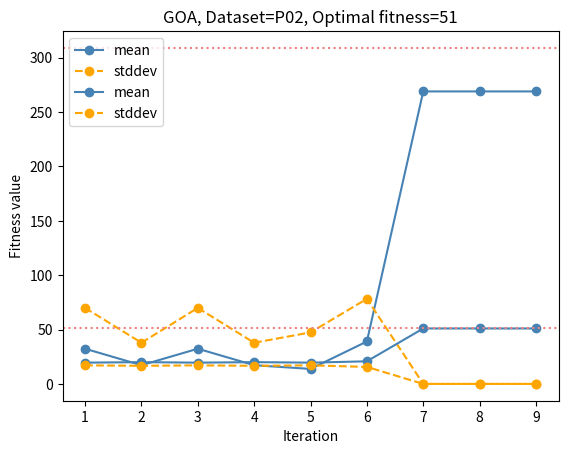

Recreate this plot in Python.
import math
import random
import matplotlib.pyplot as plt

"""
Reference: https://doi.org/10.1016/j.advengsoft.2017.01.004
Dataset: https://people.sc.fsu.edu/~jburkardt/datasets/knapsack_01/knapsack_01.html
"""


class GrasshopperOptimisationAlgorithm:
    """
    Grasshopper Optimisation Algorithm for 01 Knapsack Problem
    """

    def __init__(self, max_iter, c_max, c_min, upper_bound, lower_bound, dimension, f_arg, l_arg):
        # GOA arguments
        self.max_iter = max_iter
        self.c_max = c_max
        self.c_min = c_min
        self.upper_bound = upper_bound
        self.lower_bound = lower_bound
        self.dimension = dimension
        self.f_arg = f_arg
        self.l_arg = l_arg
        # Custom dataset
        self.__name = None
        self.__capacity = None
        self.__optimal = None
        self.things_information = []
        # Generate random data
        self.bags = []
        # Calculate fitness value
        self.punish_fitness_value = 5
        self.best_fitness = None
        self.current_iteration = None
        # Plot figure
        self.history_fitness_value = []

    def add_things_information(self, weight, profits):
        self.things_information.append({'weight': weight, 'profits': profits})

    def reset_things_information(self):
        self.things_information = []

    @property
    def name(self):
        return self.__name

    @name.setter
    def name(self, value):
        self.__name = value

    @property
    def capacity(self):
        return self.__capacity

    @capacity.setter
    def capacity(self, value):
        self.__capacity = value

    @property
    def optimal(self):
        return self.__optimal

    @optimal.setter
    def optimal(self, value):
        self.__optimal = value

    def generate_random_data(self, quantity):
        self.bags = []
        for i in range(0, quantity):
            self.bags.append({'things': random.choices([0, 1], k=len(self.things_information))})

    def calculate_fitness_value(self, things: list) -> [int, int]:
        weight = 0
        profits = 0
        for thing_index, thing_value in enumerate(things):
            if thing_value is 1:
                weight += self.things_information[thing_index]['weight']
                profits += self.things_information[thing_index]['profits']
        return weight, profits

    def get_fitness(self):
        self.best_fitness = {'profits': 0}
        for bag_index, bag_value in enumerate(self.bags):
            weight, profits = self.calculate_fitness_value(bag_value['things'])
            self.bags[bag_index]['weight'] = weight
            if weight > self.capacity:
                self.bags[bag_index]['profits'] = self.punish_fitness_value
            else:
                self.bags[bag_index]['profits'] = profits
            if self.bags[bag_index]['profits'] > self.best_fitness['profits']:
                self.best_fitness = self.bags[bag_index]

    def record_fitness_value(self):
        buffer = []
        for bag in self.bags:
            buffer.append(bag['profits'])
        self.history_fitness_value.append(buffer)

    def reset_history_fitness(self):
        self.history_fitness_value = []

    def plot_fitness_trend(self):
        mean = list(map((lambda x: sum(x) / len(x)), self.history_fitness_value))
        stddev = list(map((lambda x: math.sqrt(sum((i - sum(x) / len(x)) ** 2 for i in x) / len(x))),
                          self.history_fitness_value))
        optimal_weight_value, optimal_profits_value = self.calculate_fitness_value(self.optimal)

        plt.plot(range(1, len(mean) + 1), mean, marker='o', label='mean', linestyle='solid', color='steelblue')
        plt.plot(range(1, len(stddev) + 1), stddev, marker='o', label='stddev', linestyle='dashed', color='orange')
        plt.axhline(optimal_profits_value, linestyle='dotted', color='lightcoral')
        plt.xlabel('Iteration')
        plt.ylabel('Fitness value')
        plt.title(f'GOA, Dataset={self.name}, Optimal fitness={optimal_profits_value}')
        plt.legend(loc='upper left')
        plt.show()
        print('===================================================')
        print('Optimal fitness: ')
        print(f'thing: {GOA.optimal}, weight: {optimal_weight_value}, profits: {optimal_profits_value}')
        print('\n\n\n\n')

    def print_current_state(self):
        print('===================================================')
        print(f'[{self.current_iteration}]')
        # print(*self.bags, sep='\n')
        print(self.best_fitness)

    def iterator(self):
        print(f'[{self.name}]')
        space = (self.upper_bound - self.lower_bound) / 2
        self.reset_history_fitness()
        for current_iteration in range(self.max_iter):
            self.current_iteration = current_iteration
            self.get_fitness()
            self.record_fitness_value()
            self.print_current_state()
            c_value = self.c_max - (self.c_max - self.c_min) * (current_iteration / self.max_iter)
            next_iter_bags = []
            for i_bag_index, i_bag_value in enumerate(self.bags):
                sub_summation = []
                for j_bag_index, j_bag_value in enumerate(self.bags):
                    if i_bag_index == j_bag_index:
                        continue
                    buffer = []
                    for index in range(len(i_bag_value['things'])):
                        vector = j_bag_value['things'][index] - i_bag_value['things'][index]
                        distance = abs(vector)
                        social_interaction = self.f_arg * math.exp(-distance / self.l_arg) - math.exp(-distance)
                        try:
                            buffer.append(c_value * space * social_interaction * vector / distance)
                        except ZeroDivisionError:
                            buffer.append(0)
                    sub_summation.append(buffer)
                sub_summation_transpose = [list(row) for row in zip(*sub_summation)]
                result = []
                for row_index, row_value in enumerate(sub_summation_transpose):
                    summation = 0
                    for col in row_value:
                        summation += col
                    equation = summation * c_value + self.best_fitness['things'][row_index]
                    activation = (lambda data: 1 if data > 0.5 else 0)(equation)
                    result.append(activation)
                next_iter_bags.append(result)
            for i in range(len(self.bags)):
                self.bags[i] = {'things': next_iter_bags[i]}


# Setting GOA
kwargs = {
    'max_iter': 9,
    'c_max': 1,
    'c_min': 1e-5,
    'upper_bound': 1,
    'lower_bound': 0,
    'dimension': 1,
    'f_arg': 1,
    'l_arg': 2
}
GOA = GrasshopperOptimisationAlgorithm(**kwargs)
print(GOA.__doc__)

# ============= Use P01 Dataset =============
GOA.name = 'P01'
GOA.capacity = 165
GOA.optimal = [1, 1, 1, 1, 0, 1, 0, 0, 0, 0]
GOA.reset_things_information()
GOA.add_things_information(23, 92)
GOA.add_things_information(31, 57)
GOA.add_things_information(29, 49)
GOA.add_things_information(44, 68)
GOA.add_things_information(53, 60)
GOA.add_things_information(38, 43)
GOA.add_things_information(63, 67)
GOA.add_things_information(85, 84)
GOA.add_things_information(89, 87)
GOA.add_things_information(82, 72)

# Generate random data
GOA.generate_random_data(30)

# Start GOA
GOA.iterator()
GOA.plot_fitness_trend()

# ============= Use P02 Dataset =============
GOA.name = 'P02'
GOA.capacity = 26
GOA.optimal = [0, 1, 1, 1, 0]
GOA.reset_things_information()
GOA.add_things_information(12, 24)
GOA.add_things_information(7, 13)
GOA.add_things_information(11, 23)
GOA.add_things_information(8, 15)
GOA.add_things_information(9, 16)

# Generate random data
GOA.generate_random_data(30)

# Start GOA
GOA.iterator()
GOA.plot_fitness_trend()
